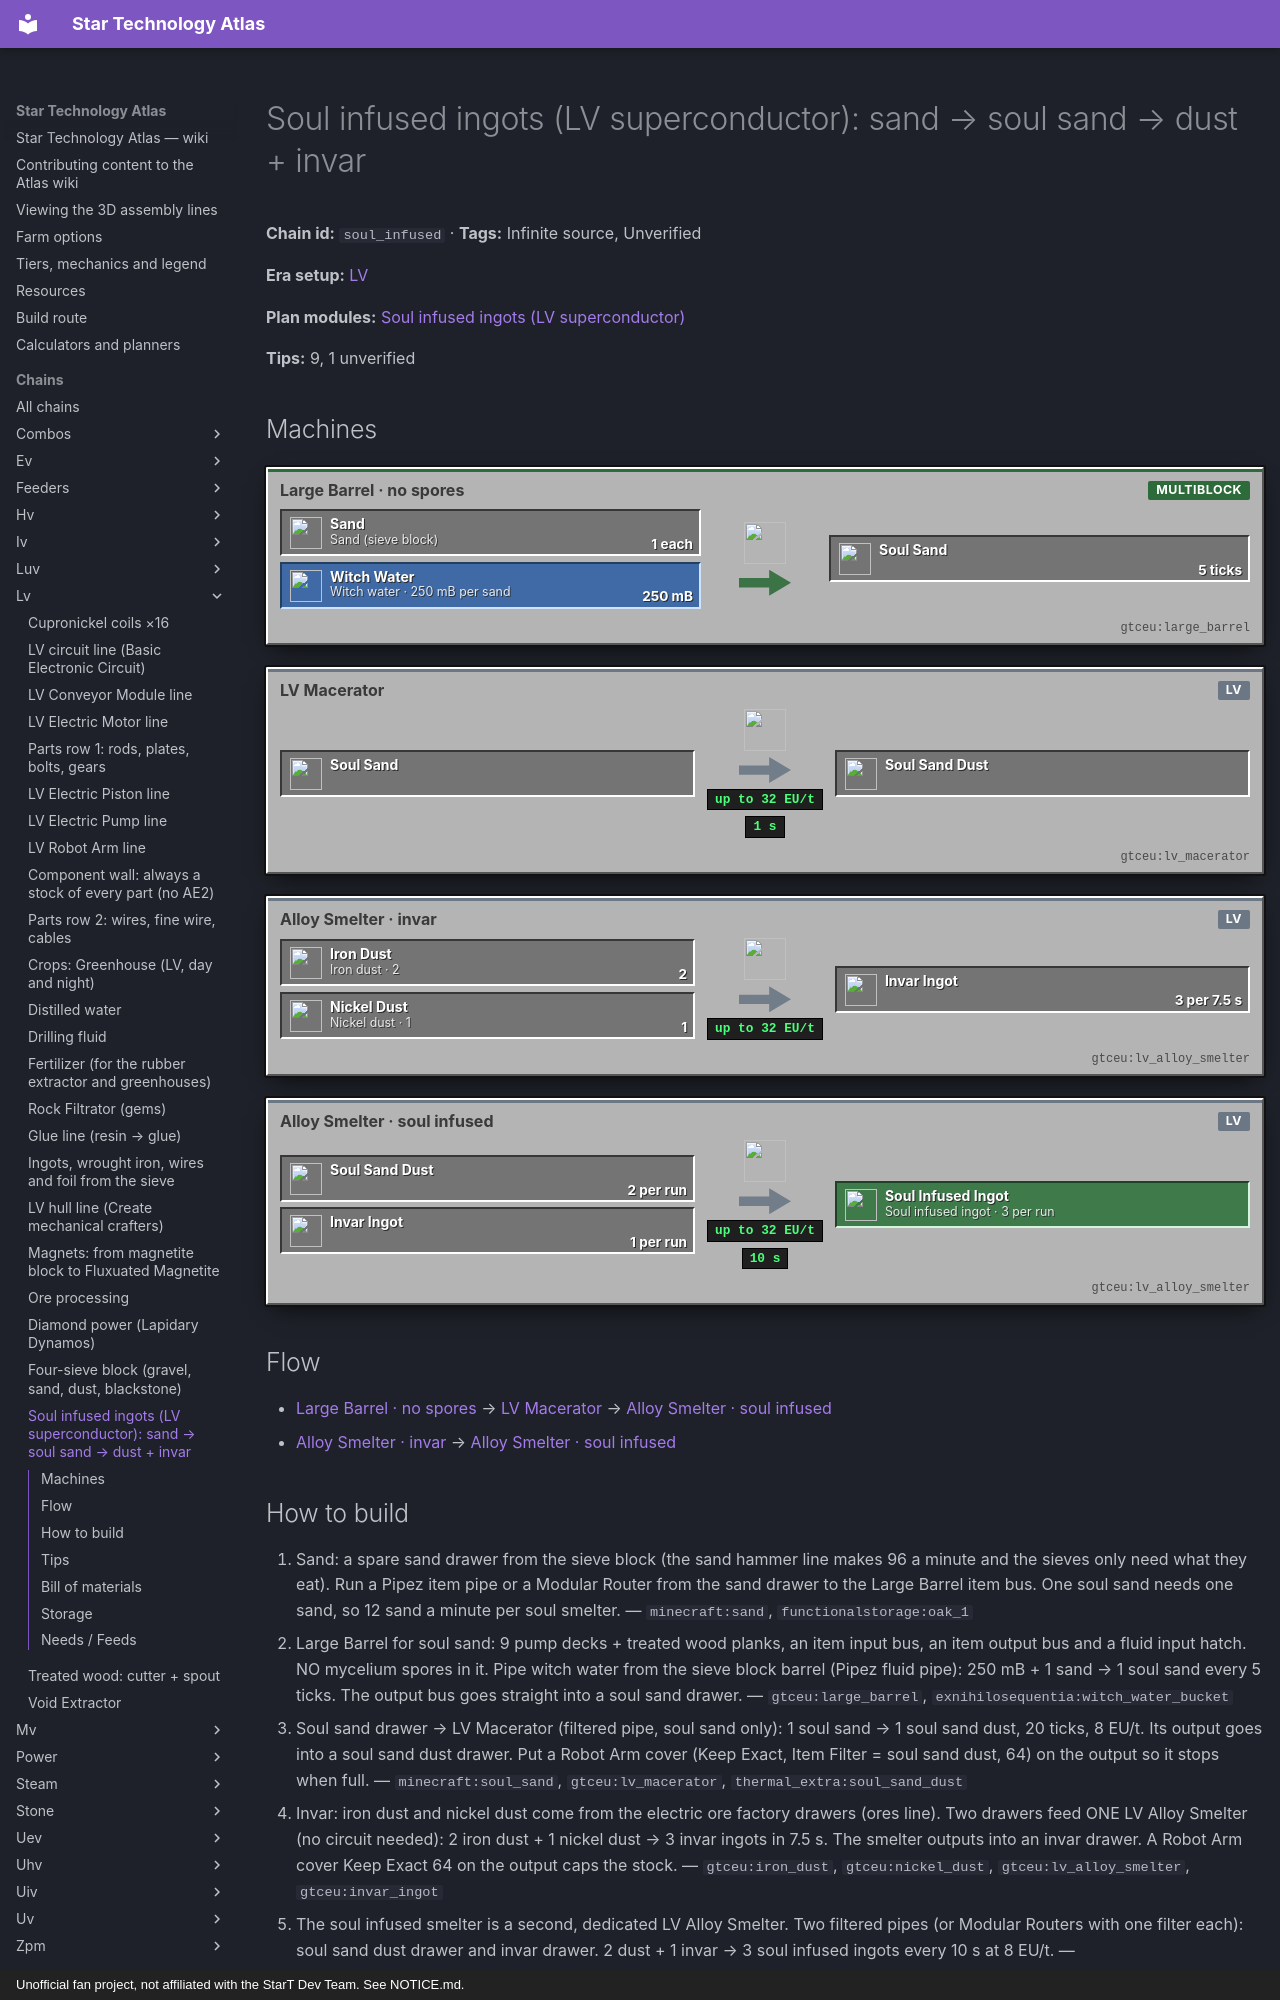

repository: BLGuyDev/StarT-Atlas · page: chains/lv/soul_infused/index.html · generator: mkdocs · copyright: Unofficial fan project, not affiliated with the StarT Dev Team. See NOTICE.md.

---
kind: chain
id: soul_infused
order: 2270
data:
  t: |-
    Soul infused ingots (LV superconductor): sand → soul sand → dust + invar
  inf: true
  "n":
    - [sa, "Sand (sieve block)", i, "minecraft:sand"]
    - [ww, "Witch water · 250 mB per sand", f, "exnihilosequentia:witch_water_bucket"]
    - [lb, "Large Barrel · no spores", m, "gtceu:large_barrel"]
    - [ss, Soul sand, x, "minecraft:soul_sand"]
    - [ma, LV Macerator, m, "gtceu:lv_macerator"]
    - [sd, Soul sand dust, x, "thermal_extra:soul_sand_dust"]
    - [fe, "Iron dust · 2", i, "gtceu:iron_dust"]
    - [ni, "Nickel dust · 1", i, "gtceu:nickel_dust"]
    - [a1, "Alloy Smelter · invar", m, "gtceu:lv_alloy_smelter"]
    - [iv, Invar ingot, x, "gtceu:invar_ingot"]
    - [a2, "Alloy Smelter · soul infused", m, "gtceu:lv_alloy_smelter"]
    - [si, "Soul infused ingot · 3 per run", o, "gtceu:soul_infused_ingot"]
  e:
    - [sa, lb, "1 each"]
    - [ww, lb, "250 mB"]
    - [lb, ss, "5 ticks"]
    - [ss, ma]
    - [ma, sd, "1 s"]
    - [sd, a2, "2 per run"]
    - [fe, a1, "2"]
    - [ni, a1, "1"]
    - [a1, iv, "3 per 7.5 s"]
    - [iv, a2, "1 per run"]
    - [a2, si, "10 s"]
  tips:
    - |-
      Recipes (superconductors.js, only loaded when Thermal Extra is in the pack, and ThermalExtra-3.3.1 is in mods): Alloy Smelter, 1 invar (dust OR ingot) + 2 thermal_extra:soul_sand_dust → 3 soul infused ingots, 200 ticks, 8 EU/t. Macerator: 1 soul sand → 1 soul sand dust, 20 ticks, 8 EU/t. Invar: GT Alloy Smelter 2 iron + 1 nickel → 3 invar, 150 ticks, 16 EU/t (dust or ingot forms all work).
    - |-
      Per minute at base speed: 1 LV Macerator = 60 soul sand dust. 1 soul infused Alloy Smelter = 6 runs = 18 ingots, eating 12 dust + 6 invar. 1 invar Alloy Smelter = 8 runs = 24 invar from 16 iron + 8 nickel dust. A Large Barrel makes 12 soul sand a second, so it is never the limit.
    - |-
      How many machines: 1 stack (64) an hour = 22 runs = 4 minutes of ONE soul smelter, 44 soul sand dust, 44 sand, 11 B of witch water and 8 invar runs (16 iron + 8 nickel dust, about 18 crushed iron ore through the ore factory). 1 stack a minute = 4 soul smelters + 1 macerator + 1 invar smelter. One of each machine is plenty until you build soul infused casings in bulk.
    - |-
      Sub-steps people skip: (1) the soul infused smelter takes invar INGOT or invar DUST: do not add a second step to make dust. (2) Soul sand dust is thermal_extra:soul_sand_dust, not a GregTech dust: set filters and covers to that exact item. (3) Soul sand sifting is removed and the Nether is not needed: sand + witch water in a barrel makes it. (4) The hand, Create heated mixer and shapeless recipes give 1 ingot from 2 dust + 1 invar, one third of the alloy smelter.
    - |-
      Keep the soul sand Large Barrel separate from the witch water Large Barrel: the witch water recipe needs mycelium spores in the bus, the soul sand one must not have them. Feed it witch water by a Pipez fluid pipe from the barrel in the sieve block (15 B a minute is 5 smelters worth, and blackstone shares it).
    - |-
      Bootstrap: the Void Extractor is made with soul infused hex wire, so the first nickel cannot come from it. Use the electric ore factory (iron ore gives 45 % nickel dust, copper ore 32.5 %; 160 ticks per ore). The extractor cluster (3 raw pentlandite at 30 %) only matters later.
    - |-
      The three consumers that matter: (1) soul infused wire: the LV superconductor cable and the LV Energy Converter (4 A) your whole LV power line needs, plus the Void Extractor (hex wire). (2) soul infused plate and gear: Functional Storage void upgrade, LaserIO energy card, Thermal LV augment kits. (3) soul infused casing (6 plates + frame, kubejs:soul_infused_casing: Runic Circuitry Assembling Station) and the ultimate casing true_revitilization (1728 mB soul infused in the Hell Forge). Soul infused glass (144 mB + tempered glass, LV) also needs it.
    - |-
      Steam also works: a High Pressure Steam Alloy Smelter runs both recipes (8 and 16 EU/t are inside the LV limit), so this line can start before the LV power grid.
    - |-
      Unverified: whether an LV (non-steam) Alloy Smelter overclocks the 8 EU/t recipe to 100 ticks at 32 EU/t (double the rates above); plan on the base 10 s. Unverified: parallels of the electric ore factory; ingots per soul infused hex wire in the wiremill and assembler. Unverified: the Large Barrel pipe layout (item output bus into the drawer, fluid hatch for witch water) from the multiblock card, not from a live build.
  store: ["functionalstorage:oak_1"]
  b:
    - ["gtceu:lv_alloy_smelter", 2]
    - ["gtceu:lv_macerator", 1]
    - ["gtceu:large_barrel", 1]
    - ["functionalstorage:oak_1", 8]
    - ["pipez:item_pipe", 32]
    - ["pipez:fluid_pipe", 8]
    - ["modularrouters:modular_router", 2]
    - ["gtceu:lv_robot_arm", 2]
    - ["gtceu:item_filter", 4]
  how:
    - i: ["minecraft:sand", "functionalstorage:oak_1"]
      t: |-
        Sand: a spare sand drawer from the sieve block (the sand hammer line makes 96 a minute and the sieves only need what they eat). Run a Pipez item pipe or a Modular Router from the sand drawer to the Large Barrel item bus. One soul sand needs one sand, so 12 sand a minute per soul smelter.
    - i: ["gtceu:large_barrel", "exnihilosequentia:witch_water_bucket"]
      t: |-
        Large Barrel for soul sand: 9 pump decks + treated wood planks, an item input bus, an item output bus and a fluid input hatch. NO mycelium spores in it. Pipe witch water from the sieve block barrel (Pipez fluid pipe): 250 mB + 1 sand → 1 soul sand every 5 ticks. The output bus goes straight into a soul sand drawer.
    - i: ["minecraft:soul_sand", "gtceu:lv_macerator", "thermal_extra:soul_sand_dust"]
      t: |-
        Soul sand drawer → LV Macerator (filtered pipe, soul sand only): 1 soul sand → 1 soul sand dust, 20 ticks, 8 EU/t. Its output goes into a soul sand dust drawer. Put a Robot Arm cover (Keep Exact, Item Filter = soul sand dust, 64) on the output so it stops when full.
    - i: ["gtceu:iron_dust", "gtceu:nickel_dust", "gtceu:lv_alloy_smelter", "gtceu:invar_ingot"]
      t: |-
        Invar: iron dust and nickel dust come from the electric ore factory drawers (ores line). Two drawers feed ONE LV Alloy Smelter (no circuit needed): 2 iron dust + 1 nickel dust → 3 invar ingots in 7.5 s. The smelter outputs into an invar drawer. A Robot Arm cover Keep Exact 64 on the output caps the stock.
    - i: ["gtceu:lv_alloy_smelter", "thermal_extra:soul_sand_dust", "gtceu:invar_ingot"]
      t: |-
        The soul infused smelter is a second, dedicated LV Alloy Smelter. Two filtered pipes (or Modular Routers with one filter each): soul sand dust drawer and invar drawer. 2 dust + 1 invar → 3 soul infused ingots every 10 s at 8 EU/t.
    - i: ["gtceu:soul_infused_ingot", "functionalstorage:oak_1", "gtceu:lv_robot_arm", "gtceu:item_filter"]
      t: |-
        Stock: output into a drawer with a Robot Arm cover in Keep Exact mode and an Item Filter holding soul infused ingot and 64. The smelter then just pauses when the drawer is full and draws no power.
    - i: ["gtceu:lv_4a_energy_converter", "gtceu:soul_infused_single_wire"]
      t: |-
        Power: the whole line uses under 60 EU/t (macerator 8, soul smelter 8, invar smelter 16): one branch of your LV net is enough. Use the first ingots for soul infused wire (the LV energy converter and the Void Extractor need it).
---
# Soul infused ingots (LV superconductor): sand → soul sand → dust + invar

<!-- Generated from the front matter by tools/refresh_body.js. Edit the front matter, not this text. -->

**Chain id:** `soul_infused` · **Tags:** Infinite source, Unverified

**Era setup:** [LV](../../eras/lv.md)

**Plan modules:** [Soul infused ingots (LV superconductor)](../../plan/p2.md#soul_infused)

**Tips:** 9, 1 unverified
